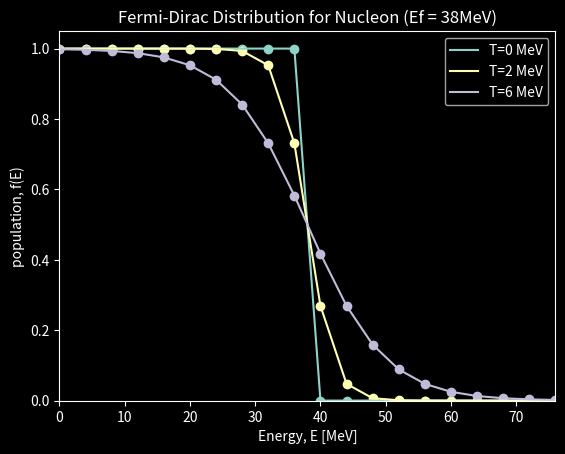

Source code (Python):
import numpy as np
import matplotlib.pyplot as plt
from matplotlib.widgets import Slider

# Parameters to change:
nuclear_system = True
element = 'Nucleon'
g = 1
n = 20 # total no of energy levels in the interval 0 to 2*Ef (for visuals)
Tarr = [0, 2, 6]

# Source of fermi energy values: http://hyperphysics.phy-astr.gsu.edu/hbase/Tables/fermi.html
# Originally refered at: Ashcroft, N. W. and Mermin, N. D., Solid State Physics, Saunders, 1976.
fermi_energy_a = {
	'Li':4.74,
	'Na':3.24,
	'K': 2.12,
	'Rb': 1.85,
	'Cs':1.59,
}

fermi_energy_n = {
	'Nucleon':38 #Typical nucleon
}

if nuclear_system:
	temp_unit = 'MeV'
	energy_unit = 'MeV'
	fermi_energy = fermi_energy_n
	init_T = 1 # in MeV
	fin_T = 10
	k = 1 # ignoring Boltzman Constant, since it is included in Temperature
else:
	temp_unit = 'K'
	energy_unit = 'eV'
	fermi_energy = fermi_energy_a
	init_T  = 250 # in K
	fin_T = 10000 # in K
	k = 8.617333262e-5 # in eV K^-1

Ef = fermi_energy[element]

def fd_dist(T, E):
	return g/(1 + np.exp((E - Ef)/(k*T)))



# print(Ex, f)

## Plotting part starts 
plt.style.use('dark_background') #comment this out for light mode

fig, ax = plt.subplots()
ax.set_title(f'Fermi-Dirac Distribution for {element} (Ef = {fermi_energy[element]}{energy_unit})')
ax.set_xlabel(f'Energy, E [{energy_unit}]')
ax.set_ylabel('population, f(E)')

Ex = np.linspace(0, 2*Ef, n)
f = [0]
for Ti in Tarr:	
	f = (fd_dist(Ti, Ex))
	ax.plot(Ex, f, label = f'T={Ti} {temp_unit}')
	ax.scatter(Ex, f)

ax.set(xlim=(0, Ex[-1]),
       ylim=(0, f[-1])[0])
ax.legend()
plt.show()